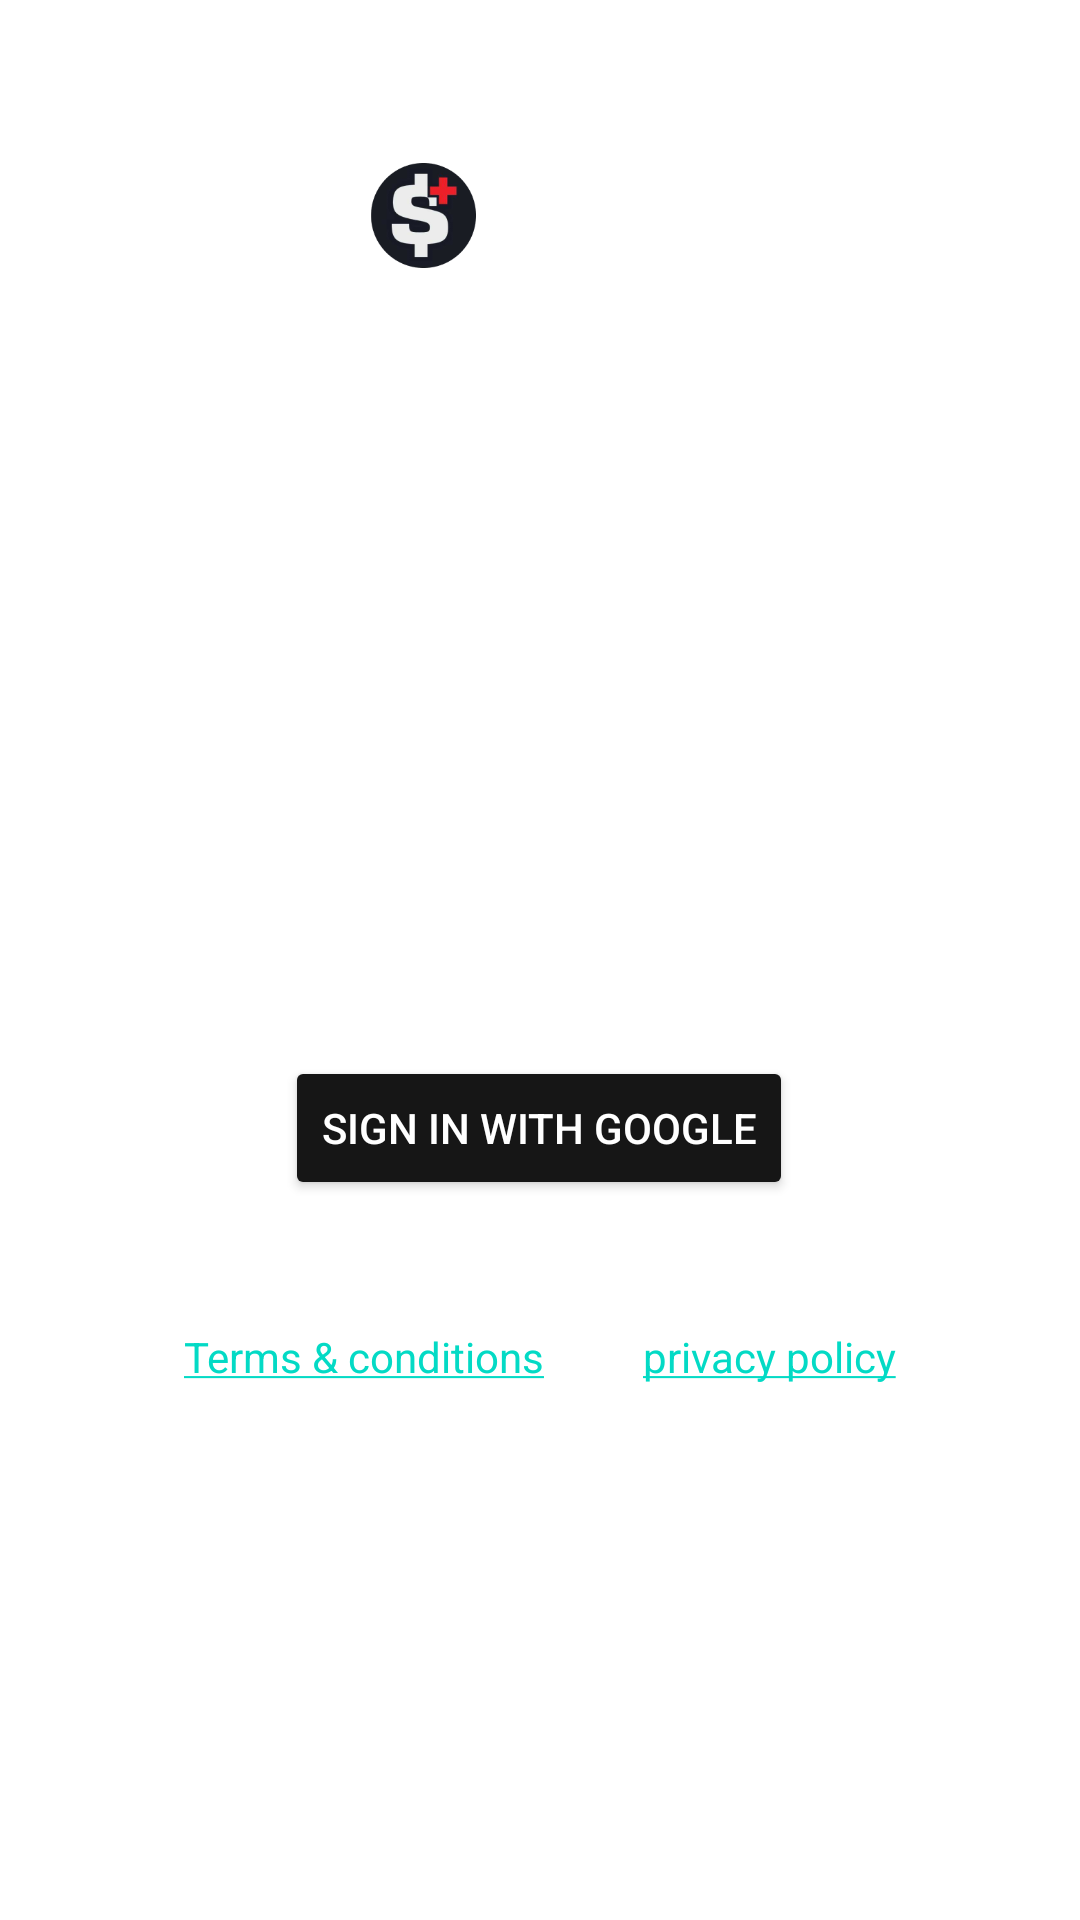

Android layout source for this screen:
<!-- AndroidManifest.xml: application theme Theme.DealDoc -->
<!-- res/layout/sign_in.xml -->
<?xml version="1.0" encoding="utf-8"?>
<androidx.constraintlayout.widget.ConstraintLayout
    xmlns:android="http://schemas.android.com/apk/res/android"
    xmlns:app="http://schemas.android.com/apk/res-auto"
    xmlns:tools="http://schemas.android.com/tools"
    android:layout_width="match_parent"
    android:layout_height="match_parent"
    android:background="@drawable/background"
    tools:context="com.example.dealdoc.activities.SignIn">

    <ProgressBar
        android:id="@+id/progress_bar_signIn"
        style="?android:attr/progressBarStyle"
        android:layout_width="200dp"
        android:layout_height="wrap_content"
        android:layout_centerInParent="true"
        android:indeterminate="true"
        android:max="100"
        android:progress="0"
        android:visibility="invisible"
        app:layout_constraintBottom_toBottomOf="parent"
        app:layout_constraintEnd_toEndOf="parent"
        app:layout_constraintStart_toStartOf="parent"
        app:layout_constraintTop_toTopOf="parent" />

    <ImageView
        android:id="@+id/imageView"
        android:layout_width="35dp"
        android:layout_height="35dp"
        app:layout_constraintBottom_toBottomOf="parent"
        app:layout_constraintEnd_toEndOf="parent"
        app:layout_constraintHorizontal_bias="0.38"
        app:layout_constraintStart_toStartOf="parent"
        app:layout_constraintTop_toTopOf="parent"
        app:layout_constraintVertical_bias="0.09"
        app:srcCompat="@drawable/dollar" />

    <TextView
        android:id="@+id/textView"
        android:layout_width="wrap_content"
        android:layout_height="wrap_content"
        android:text="DealDoc"
        android:textColor="#FFFFFF"
        android:textSize="20sp"
        android:textStyle="bold"
        app:layout_constraintBottom_toBottomOf="parent"
        app:layout_constraintEnd_toEndOf="parent"
        app:layout_constraintHorizontal_bias="0.25"
        app:layout_constraintStart_toStartOf="@id/imageView"
        app:layout_constraintTop_toTopOf="parent"
        app:layout_constraintVertical_bias="0.092" />

    <TextView
        android:id="@+id/SignIn"
        android:layout_width="wrap_content"
        android:layout_height="wrap_content"
        android:text="Sign In"
        android:textColor="#FFFFFF"
        android:textSize="20sp"
        android:textStyle="bold"
        app:layout_constraintBottom_toBottomOf="parent"
        app:layout_constraintEnd_toEndOf="parent"
        app:layout_constraintHorizontal_bias="0.498"
        app:layout_constraintStart_toStartOf="parent"
        app:layout_constraintTop_toBottomOf="@+id/textView"
        app:layout_constraintVertical_bias="0.25" />

    <TextView
        android:id="@+id/Text1"
        android:layout_width="wrap_content"
        android:layout_height="wrap_content"
        android:layout_marginTop="14dp"
        android:text="Get started in a couple of mintues"
        android:textColor="#FFFFFF"
        android:textSize="20sp"
        android:textStyle="bold"
        app:layout_constraintBottom_toBottomOf="parent"
        app:layout_constraintEnd_toEndOf="parent"
        app:layout_constraintHorizontal_bias="0.498"
        app:layout_constraintStart_toStartOf="parent"
        app:layout_constraintTop_toBottomOf="@+id/SignIn"
        app:layout_constraintVertical_bias="0.001" />

    <TextView
        android:id="@+id/Text2"
        android:layout_width="wrap_content"
        android:layout_height="wrap_content"
        android:text="For a personalized experience, sign into"
        android:textColor="#FFFFFF"
        android:textSize="14sp"
        app:layout_constraintBottom_toBottomOf="parent"
        app:layout_constraintEnd_toEndOf="parent"
        app:layout_constraintHorizontal_bias="0.498"
        app:layout_constraintStart_toStartOf="parent"
        app:layout_constraintTop_toBottomOf="@+id/Text1"
        app:layout_constraintVertical_bias="0.005" />

    <TextView
        android:id="@+id/Text3"
        android:layout_width="wrap_content"
        android:layout_height="wrap_content"
        android:text="your account"
        android:textColor="#FFFFFF"
        android:textSize="14sp"
        app:layout_constraintBottom_toBottomOf="parent"
        app:layout_constraintEnd_toEndOf="parent"
        app:layout_constraintHorizontal_bias="0.498"
        app:layout_constraintStart_toStartOf="parent"
        app:layout_constraintTop_toBottomOf="@+id/Text2"
        app:layout_constraintVertical_bias="0.005" />

    <Button
        android:id="@+id/SignInbutton"
        android:layout_width="wrap_content"
        android:layout_height="wrap_content"
        android:text="Sign in with Google"
        android:drawableLeft="@drawable/google_icon"
        app:cornerRadius="10dp"
        android:textColor="@color/white"
        android:backgroundTint="#161616"
        app:layout_constraintBottom_toBottomOf="parent"
        app:layout_constraintEnd_toEndOf="parent"
        app:layout_constraintHorizontal_bias="0.498"
        app:layout_constraintStart_toStartOf="parent"
        app:layout_constraintTop_toBottomOf="@+id/Text3"
        app:layout_constraintVertical_bias="0.1" />

    <TextView
        android:id="@+id/Text4"
        android:layout_width="wrap_content"
        android:layout_height="wrap_content"
        android:text="By continuing, you agree to the"
        android:textColor="#FFFFFF"
        android:textSize="14sp"
        app:layout_constraintBottom_toBottomOf="parent"
        app:layout_constraintEnd_toEndOf="parent"
        app:layout_constraintHorizontal_bias="0.498"
        app:layout_constraintStart_toStartOf="parent"
        app:layout_constraintTop_toBottomOf="@+id/SignInbutton"
        app:layout_constraintVertical_bias="0.1" />

    <androidx.constraintlayout.widget.ConstraintLayout
        android:layout_width="wrap_content"
        android:layout_height="20dp"
        app:layout_constraintBottom_toBottomOf="parent"
        app:layout_constraintEnd_toEndOf="parent"
        app:layout_constraintStart_toStartOf="parent"
        app:layout_constraintTop_toBottomOf="@+id/Text4"
        app:layout_constraintVertical_bias="0.01">

        <TextView
            android:id="@+id/conditionText"
            android:layout_width="wrap_content"
            android:layout_height="wrap_content"
            android:text="@string/term"
            android:textSize="14sp"
            app:layout_constraintBaseline_toBaselineOf="@+id/andText"
            app:layout_constraintEnd_toEndOf="parent"
            app:layout_constraintHorizontal_bias="0"
            app:layout_constraintStart_toStartOf="parent" />

        <TextView
            android:id="@+id/andText"
            android:layout_width="wrap_content"
            android:layout_height="wrap_content"
            android:layout_marginEnd="1dp"
            android:text="and"
            android:textColor="#FFFFFF"
            android:textSize="14sp"
            app:layout_constraintBaseline_toBaselineOf="@+id/privacyText"
            app:layout_constraintEnd_toEndOf="parent"
            app:layout_constraintHorizontal_bias="0.06"
            app:layout_constraintStart_toEndOf="@+id/conditionText" />

        <TextView
            android:id="@+id/privacyText"
            android:layout_width="wrap_content"
            android:layout_height="wrap_content"
            android:layout_marginStart="4dp"
            android:text="@string/policy"
            android:textSize="14sp"
            app:layout_constraintEnd_toEndOf="parent"
            app:layout_constraintHorizontal_bias="0.06"
            app:layout_constraintStart_toEndOf="@+id/andText"
            app:layout_constraintTop_toTopOf="parent" />

    </androidx.constraintlayout.widget.ConstraintLayout>

</androidx.constraintlayout.widget.ConstraintLayout>
<!-- resources referenced by this layout -->
<resources>
  <color name="white">#FFFFFFFF</color>
  <!-- drawable dollar: png bitmap (drawable, 12952 bytes) -->
  <string name="policy"><a href="https://admin.dealdoc.app/privacypolicy"><font color="#0000FF">privacy policy</font></a></string>
  <string name="term"><a href="https://admin.dealdoc.app/terms&amp;conditions"><font color="#0000FF">Terms &amp; conditions</font></a></string>
  <style name="Theme.DealDoc" parent="Theme.MaterialComponents.DayNight.DarkActionBar">
          
          <item name="colorPrimary">@color/purple_500</item>
          <item name="colorPrimaryVariant">@color/purple_700</item>
          <item name="colorOnPrimary">@color/white</item>
          
          <item name="colorSecondary">@color/teal_200</item>
          <item name="colorSecondaryVariant">@color/teal_700</item>
          <item name="colorOnSecondary">@color/black</item>
          
          <item name="android:statusBarColor">?attr/colorPrimaryVariant</item>
          
          <item name="android:windowFullscreen">true</item>
          <item name="windowNoTitle">true</item>
      </style>
  <color name="purple_500">#FF6200EE</color>
  <color name="purple_700">#FF3700B3</color>
  <color name="teal_200">#FF03DAC5</color>
  <color name="teal_700">#FF018786</color>
  <color name="black">#FF000000</color>
</resources>
